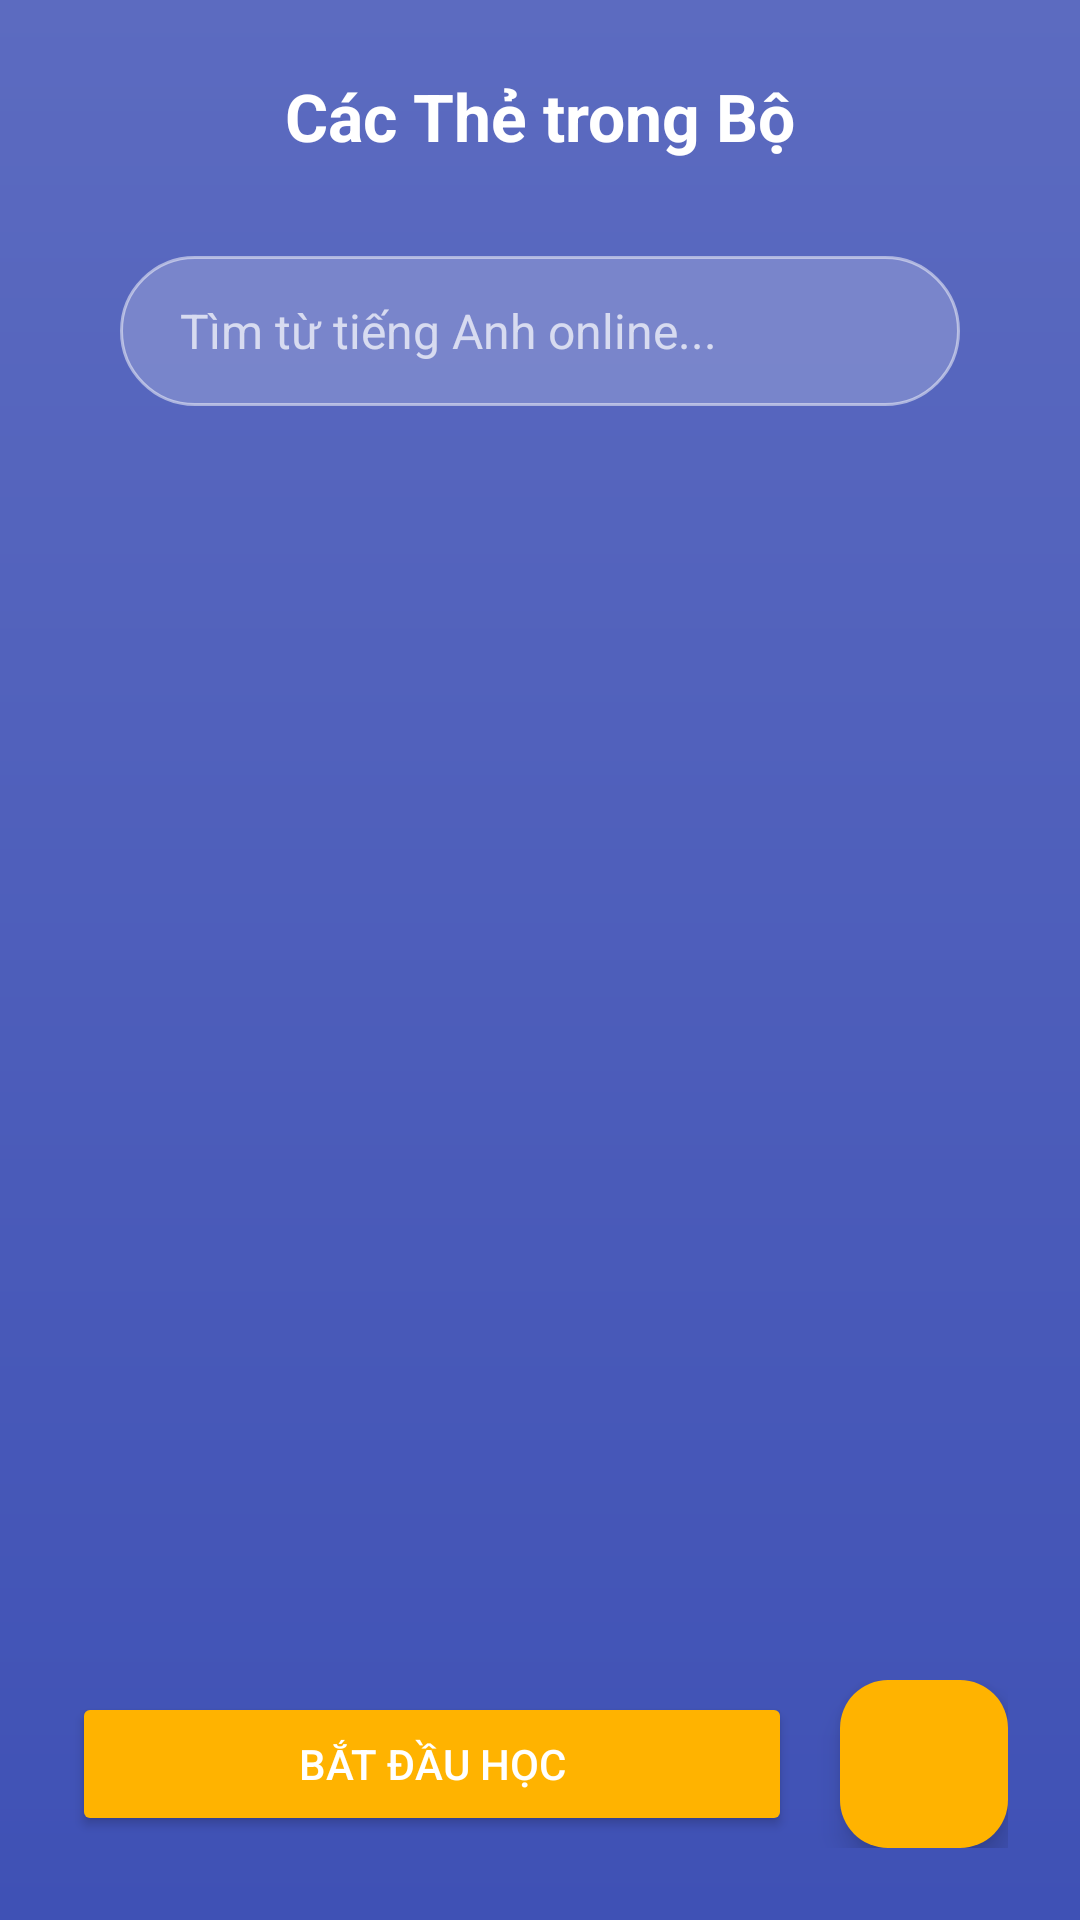

Write the Android layout XML for this screen, with the resource values it uses.
<!-- AndroidManifest.xml: application theme Theme.MQuizez -->
<!-- res/layout/activity_card_list.xml -->
<?xml version="1.0" encoding="utf-8"?>
<RelativeLayout xmlns:android="http://schemas.android.com/apk/res/android"
    xmlns:app="http://schemas.android.com/apk/res-auto"
    android:layout_width="match_parent"
    android:layout_height="match_parent"
    android:background="@drawable/bg_gradient"
    android:padding="24dp">

    
    <TextView
        android:id="@+id/tvDeckTitle"
        android:layout_width="match_parent"
        android:layout_height="wrap_content"
        android:layout_alignParentTop="true"
        android:layout_marginBottom="16dp"
        android:gravity="center"
        android:text="Các Thẻ trong Bộ"
        android:textColor="@android:color/white"
        android:textSize="22sp"
        android:textStyle="bold" />

    
    <LinearLayout
        android:id="@+id/search_layout"
        android:layout_width="match_parent"
        android:layout_height="50dp"
        android:layout_below="@id/tvDeckTitle"
        android:layout_marginTop="16dp"
        android:layout_marginHorizontal="16dp"
        android:orientation="horizontal"
        android:gravity="center_vertical"
        android:paddingHorizontal="12dp"
        android:background="@drawable/bg_search_box"
        android:elevation="4dp">

        
        <EditText
            android:id="@+id/edtSearchWord"
            android:layout_width="0dp"
            android:layout_height="match_parent"
            android:layout_weight="1"
            android:background="@android:color/transparent"
            android:hint="Tìm từ tiếng Anh online..."
            android:imeOptions="actionSearch"
            android:inputType="text"
            android:maxLines="1"
            android:paddingStart="8dp"
            android:textColor="@android:color/white"
            android:textColorHint="#B3FFFFFF"
            android:textSize="16sp" />

        
        <ImageButton
            android:id="@+id/btnSearchWord"
            android:layout_width="40dp"
            android:layout_height="40dp"
            android:background="?attr/selectableItemBackgroundBorderless"
            android:contentDescription="Tìm kiếm"
            android:src="@drawable/outline_feature_search_24"
            app:tint="@android:color/white" />
    </LinearLayout>

    
    <LinearLayout
        android:id="@+id/bottom_controls"
        android:layout_width="match_parent"
        android:layout_height="wrap_content"
        android:layout_alignParentBottom="true"
        android:gravity="center_vertical"
        android:orientation="horizontal">

        
        <Button
            android:id="@+id/btnStartLearning"
            android:layout_width="0dp"
            android:layout_height="wrap_content"
            android:layout_weight="1"
            android:backgroundTint="@color/accentColor"
            android:paddingVertical="12dp"
            android:text="Bắt đầu học"
            android:textColor="@android:color/white" />

        
        <com.google.android.material.floatingactionbutton.FloatingActionButton
            android:id="@+id/fabAddCard"
            android:layout_width="wrap_content"
            android:layout_height="wrap_content"
            android:layout_marginStart="16dp"
            android:contentDescription="Thêm thẻ mới"
            android:src="@drawable/outline_add_24"
            app:backgroundTint="@color/accentColor"
            app:tint="@android:color/white" />

    </LinearLayout>

    
    <androidx.recyclerview.widget.RecyclerView
        android:id="@+id/recyclerViewCards"
        android:layout_width="match_parent"
        android:layout_height="match_parent"
        android:layout_above="@id/bottom_controls"
        android:layout_below="@id/tvDeckTitle"
        android:layout_marginTop="80dp"
        android:layout_marginBottom="31dp" />

</RelativeLayout>
<!-- resources referenced by this layout -->
<resources>
  <color name="accentColor">#FFB300</color>
  <!-- drawable bg_gradient (drawable) -->
  <shape xmlns:android="http://schemas.android.com/apk/res/android">
      <gradient
          android:startColor="#3F51B5"
          android:endColor="#5C6BC0"
          android:angle="90"/>
  </shape>
  <!-- drawable bg_search_box (drawable) -->
  <shape xmlns:android="http://schemas.android.com/apk/res/android"
      android:shape="rectangle">
      
      <solid android:color="#33FFFFFF" />
      
      <corners android:radius="25dp" />
      
      <stroke
          android:width="1dp"
          android:color="#80FFFFFF" />
  </shape>
  <style name="Theme.MQuizez" parent="Base.Theme.MQuizez" />
  <style name="Base.Theme.MQuizez" parent="Theme.Material3.DayNight.NoActionBar">
          
          
      </style>
</resources>
